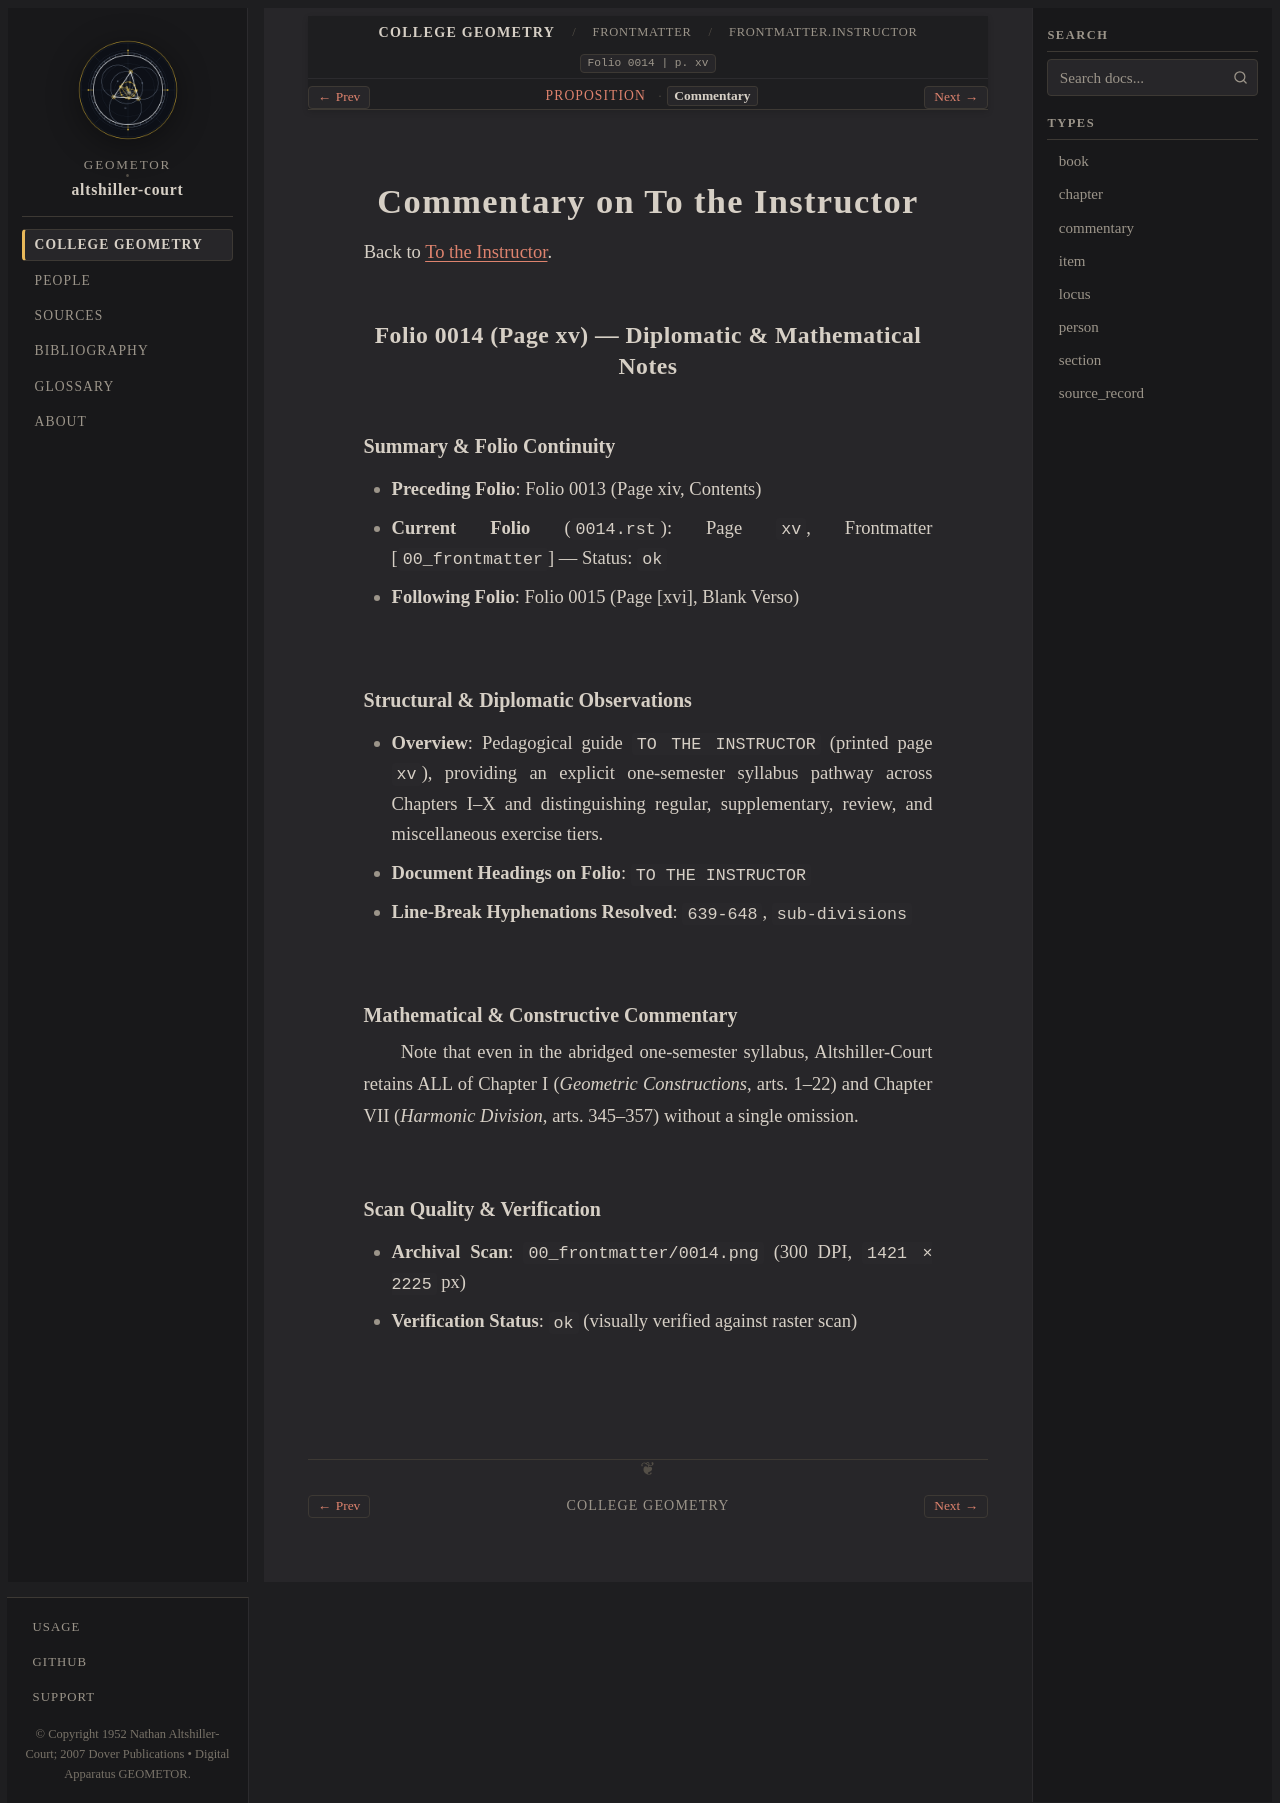

repository: geometor/altshiller-court · page: college_geometry/frontmatter/05-to-the-instructor/commentary.html · generator: sphinx

:layout: book
:type: commentary
:canonical_id: Frontmatter.Instructor.commentary
:title: Commentary on To the Instructor
:folio: 0014
:page: xv
:folios: 0014
:pages: xv

.. _frontmatter-05-to-the-instructor-commentary:

Commentary on To the Instructor
===============================

Back to :ref:`To the Instructor <frontmatter-05-to-the-instructor>`.

Folio 0014 (Page xv) — Diplomatic & Mathematical Notes
------------------------------------------------------

Summary & Folio Continuity
~~~~~~~~~~~~~~~~~~~~~~~~~~

- **Preceding Folio**: Folio 0013 (Page xiv, Contents)
- **Current Folio** (``0014.rst``): Page ``xv``, Frontmatter [``00_frontmatter``] — Status: ``ok``
- **Following Folio**: Folio 0015 (Page [xvi], Blank Verso)

Structural & Diplomatic Observations
~~~~~~~~~~~~~~~~~~~~~~~~~~~~~~~~~~~~

- **Overview**: Pedagogical guide ``TO THE INSTRUCTOR`` (printed page ``xv``), providing an explicit one-semester syllabus pathway across Chapters I–X and distinguishing regular, supplementary, review, and miscellaneous exercise tiers.
- **Document Headings on Folio**: ``TO THE INSTRUCTOR``
- **Line-Break Hyphenations Resolved**: ``639-648``, ``sub-divisions``

Mathematical & Constructive Commentary
~~~~~~~~~~~~~~~~~~~~~~~~~~~~~~~~~~~~~~

Note that even in the abridged one-semester syllabus, Altshiller-Court retains ALL of Chapter I (*Geometric Constructions*, arts. 1–22) and Chapter VII (*Harmonic Division*, arts. 345–357) without a single omission.

Scan Quality & Verification
~~~~~~~~~~~~~~~~~~~~~~~~~~~

- **Archival Scan**: ``00_frontmatter/0014.png`` (300 DPI, ``1421 × 2225`` px)
- **Verification Status**: ``ok`` (visually verified against raster scan)
